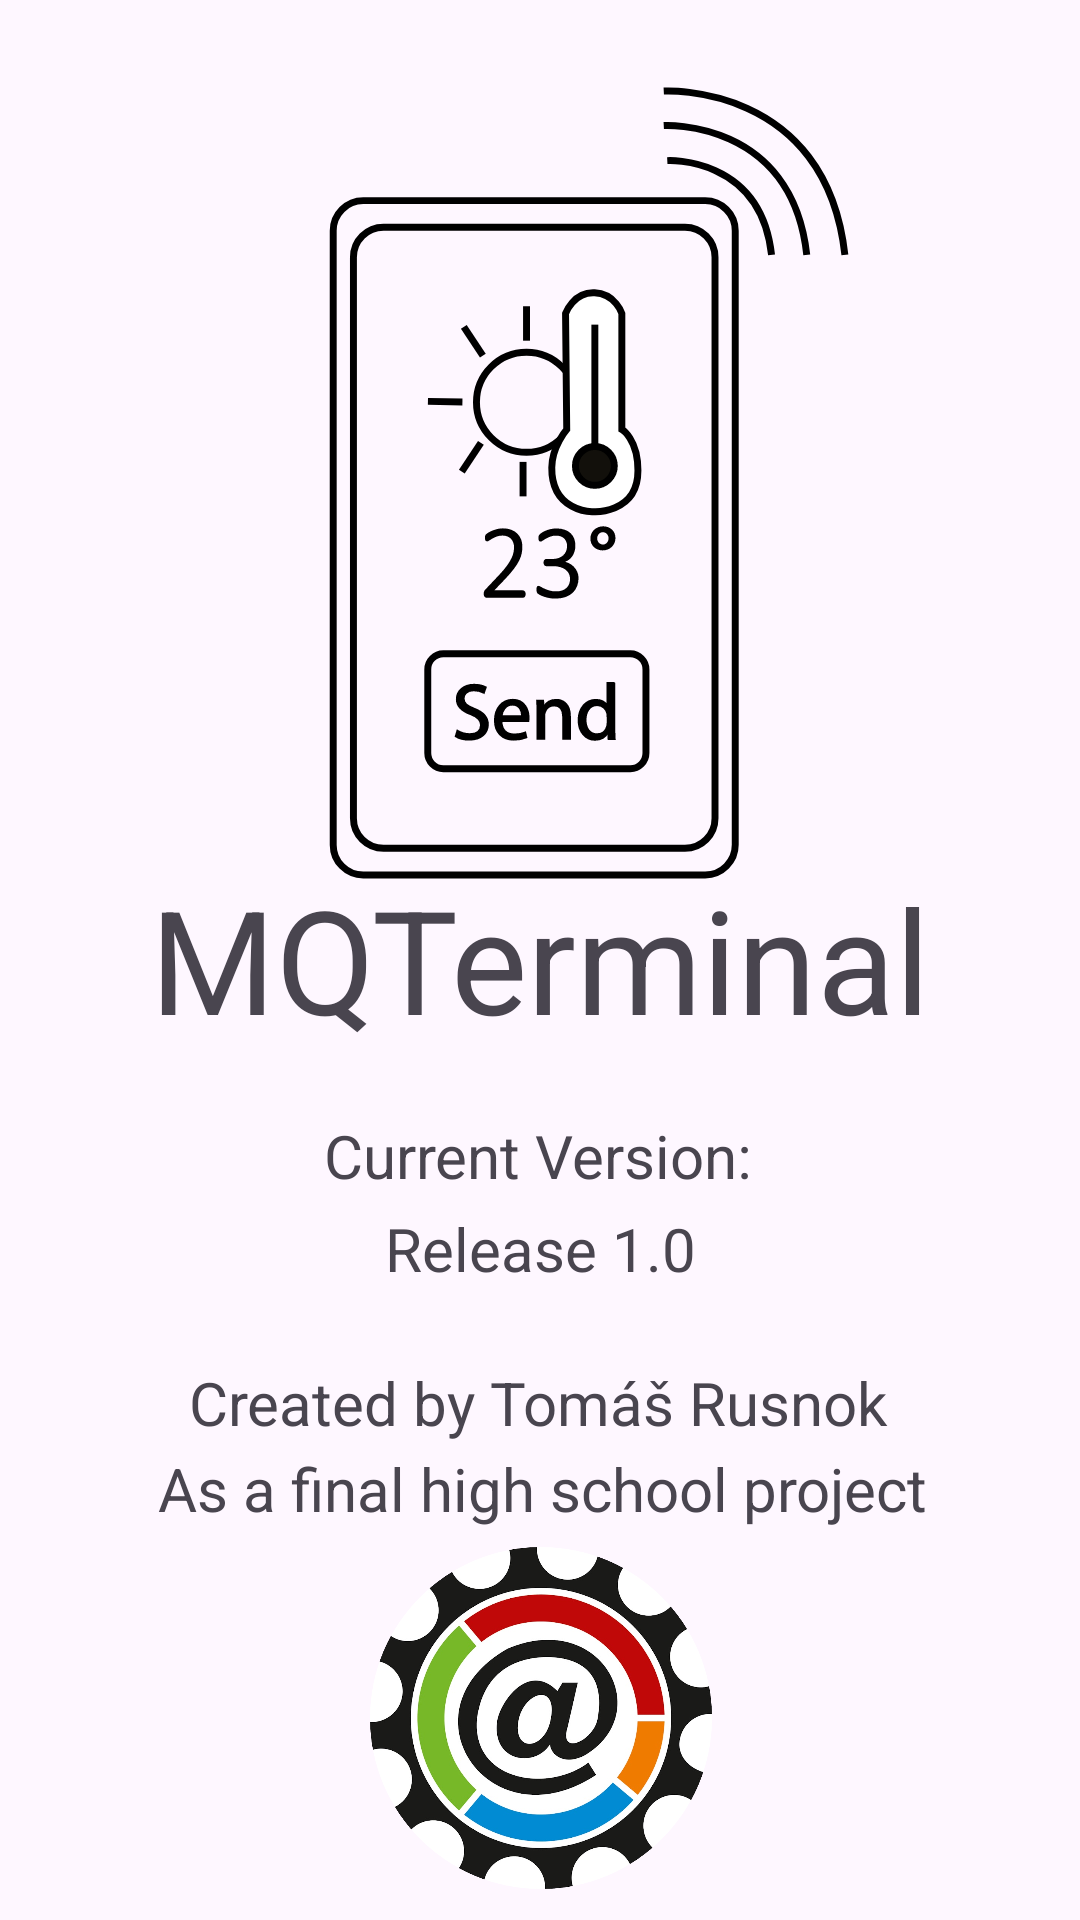

Here is an Android app screen rendered from its layout file. Give the layout XML and the strings, colors and styles it references.
<!-- AndroidManifest.xml: application theme Theme.MQTT_Project -->
<!-- res/layout/about.xml -->
<?xml version="1.0" encoding="utf-8"?>
<androidx.constraintlayout.widget.ConstraintLayout xmlns:android="http://schemas.android.com/apk/res/android"
    xmlns:app="http://schemas.android.com/apk/res-auto"
    xmlns:tools="http://schemas.android.com/tools"
    android:layout_width="match_parent"
    android:layout_height="match_parent"
    tools:context=".AboutFragment"
    >

    <ImageView
        android:id="@+id/imgV_icon"
        android:layout_width="298dp"
        android:layout_height="296dp"
        android:layout_marginTop="16dp"
        app:layout_constraintEnd_toEndOf="parent"
        app:layout_constraintHorizontal_bias="0.486"
        app:layout_constraintStart_toStartOf="parent"
        app:layout_constraintTop_toTopOf="parent"
        app:srcCompat="?attr/actionIcon" />

    <TextView
        android:id="@+id/txtV_app_name"
        android:layout_width="wrap_content"
        android:layout_height="wrap_content"
        android:text="@string/app_name"
        android:textAlignment="center"
        android:textSize="48sp"
        app:layout_constraintBottom_toBottomOf="parent"
        app:layout_constraintEnd_toEndOf="parent"
        app:layout_constraintStart_toStartOf="parent"
        app:layout_constraintTop_toTopOf="parent"
        app:layout_constraintVertical_bias="0.499" />

    <ImageView
        android:id="@+id/imgV_spsoa_logo"
        android:layout_width="128dp"
        android:layout_height="114dp"
        app:layout_constraintBottom_toBottomOf="parent"
        app:layout_constraintEnd_toEndOf="parent"
        app:layout_constraintHorizontal_bias="0.501"
        app:layout_constraintStart_toStartOf="parent"
        app:layout_constraintTop_toBottomOf="@+id/txtV_as_part_of"
        app:layout_constraintVertical_bias="0.375"
        app:srcCompat="?attr/actionLogo" />

    <TextView
        android:id="@+id/txtV_created_by"
        android:layout_width="wrap_content"
        android:layout_height="wrap_content"
        android:text="@string/created_by_tom_rusnok"
        android:textSize="20sp"
        app:layout_constraintBottom_toBottomOf="parent"
        app:layout_constraintEnd_toEndOf="parent"
        app:layout_constraintHorizontal_bias="0.497"
        app:layout_constraintStart_toStartOf="parent"
        app:layout_constraintTop_toBottomOf="@+id/txtV_app_name"
        app:layout_constraintVertical_bias="0.392" />

    <TextView
        android:id="@+id/txtV_as_part_of"
        android:layout_width="wrap_content"
        android:layout_height="wrap_content"
        android:text="@string/as_part_of_a_final_high_school_project"
        android:textSize="20sp"
        app:layout_constraintBottom_toBottomOf="parent"
        app:layout_constraintEnd_toEndOf="parent"
        app:layout_constraintHorizontal_bias="0.511"
        app:layout_constraintStart_toStartOf="parent"
        app:layout_constraintTop_toBottomOf="@+id/txtV_created_by"
        app:layout_constraintVertical_bias="0.013" />

    <TextView
        android:id="@+id/textV_version_title"
        android:layout_width="wrap_content"
        android:layout_height="wrap_content"
        android:layout_marginTop="20dp"
        android:text="@string/current_version_title"
        android:textSize="20sp"
        app:layout_constraintEnd_toEndOf="parent"
        app:layout_constraintHorizontal_bias="0.498"
        app:layout_constraintStart_toStartOf="parent"
        app:layout_constraintTop_toBottomOf="@+id/txtV_app_name" />

    <TextView
        android:id="@+id/textV_ver"
        android:layout_width="wrap_content"
        android:layout_height="wrap_content"
        android:layout_marginTop="4dp"
        android:text="@string/app_version"
        android:textSize="20sp"
        app:layout_constraintEnd_toEndOf="parent"
        app:layout_constraintStart_toStartOf="parent"
        app:layout_constraintTop_toBottomOf="@+id/textV_version_title" />

    <ImageView
        android:id="@+id/btnBack"
        android:layout_width="wrap_content"
        android:layout_height="wrap_content"
        android:layout_marginStart="5dp"
        android:layout_marginTop="16dp"
        app:layout_constraintEnd_toEndOf="parent"
        app:layout_constraintHorizontal_bias="0.0"
        app:layout_constraintStart_toStartOf="parent"
        app:layout_constraintTop_toTopOf="parent"
        app:srcCompat="?attr/actionBack" />

</androidx.constraintlayout.widget.ConstraintLayout>
<!-- resources referenced by this layout -->
<resources>
  <string name="app_name" translatable="false">MQTerminal</string>
  <string name="app_version" translatable="false">Release 1.0</string>
  <string name="as_part_of_a_final_high_school_project">As a final high school project</string>
  <string name="created_by_tom_rusnok">Created by Tomáš Rusnok</string>
  <string name="current_version_title">Current Version:</string>
  <style name="Theme.MQTT_Project" parent="Base.Theme.MQTT_Project" />
  <style name="Base.Theme.MQTT_Project" parent="Theme.Material3.DayNight.NoActionBar">
          
          <item name="colorPrimary">@color/my_primary</item>
          <item name="actionSettings">@drawable/settings_dark</item>
          <item name="actionLogo">@drawable/spsoa_rounded</item>
          <item name="actionBack">@drawable/back_arrow_dark</item>
          <item name="actionIcon">@drawable/icon</item>
      </style>
  <color name="my_primary">#32C2FE</color>
  <!-- drawable spsoa_rounded: png bitmap (drawable, 294124 bytes) -->
  <!-- drawable icon: vector/xml drawable (drawable, 10598 chars, omitted) -->
</resources>
